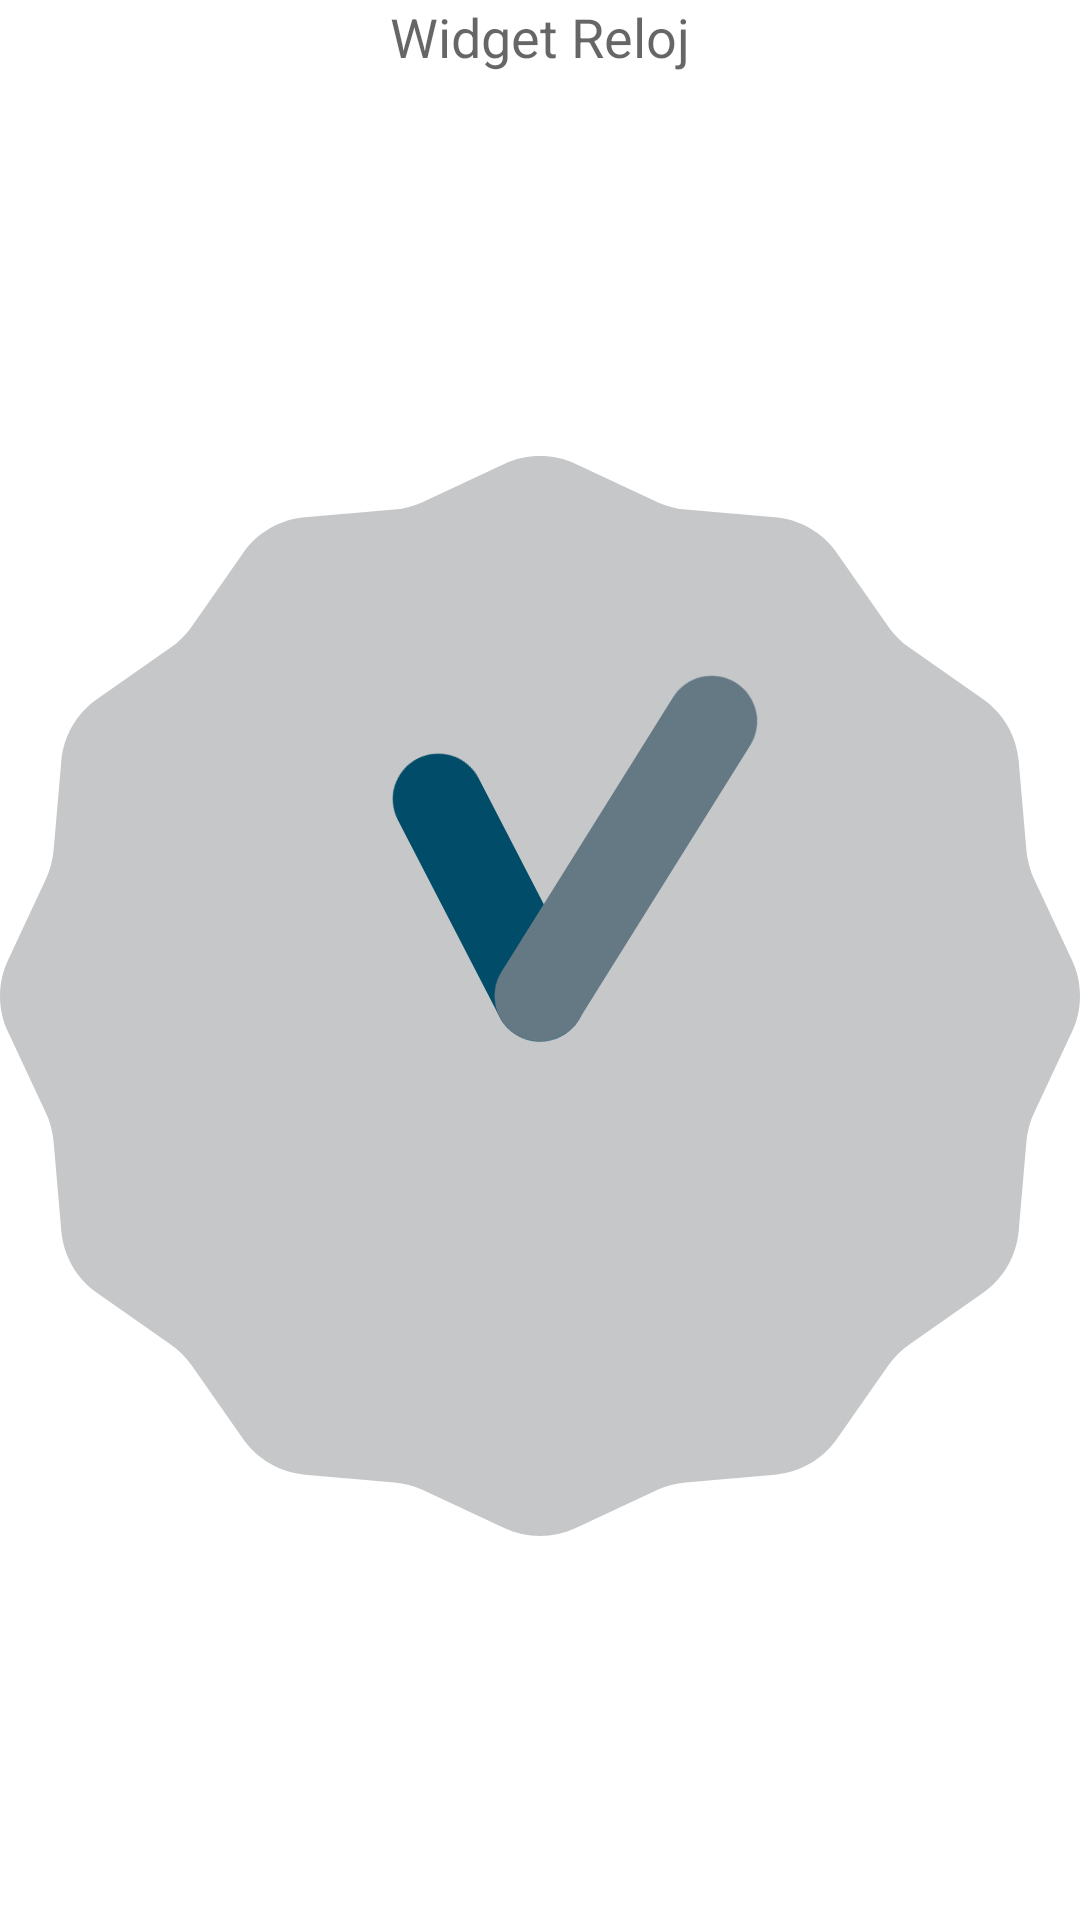

Produce the Android XML layout that renders to this screen, including the resource entries it uses.
<!-- AndroidManifest.xml: application theme Theme.WidgetEscritorio -->
<!-- res/layout/widget.xml -->
<?xml version="1.0" encoding="utf-8"?>
<LinearLayout
    xmlns:android="http://schemas.android.com/apk/res/android"
    android:orientation="vertical"
    android:layout_width="match_parent"
    android:layout_height="match_parent">

    <TextView
        android:id="@+id/textView1"
        android:layout_width="wrap_content"
        android:layout_height="wrap_content"
        android:layout_gravity="center_horizontal"
        android:text="Widget Reloj"
        android:textAppearance="@style/TextAppearance.AppCompat.Medium" />

    <AnalogClock
        android:layout_width="match_parent"
        android:layout_height="match_parent"
        android:id="@+id/analclock"/>

</LinearLayout>
<!-- resources referenced by this layout -->
<resources>
  <style name="Theme.WidgetEscritorio" parent="Theme.MaterialComponents.DayNight.DarkActionBar">
          
          <item name="colorPrimary">@color/purple_500</item>
          <item name="colorPrimaryVariant">@color/purple_700</item>
          <item name="colorOnPrimary">@color/white</item>
          
          <item name="colorSecondary">@color/teal_200</item>
          <item name="colorSecondaryVariant">@color/teal_700</item>
          <item name="colorOnSecondary">@color/black</item>
          
          <item name="android:statusBarColor" tools:targetApi="l">?attr/colorPrimaryVariant</item>
          
      </style>
  <!-- not gathered from this repository: default colours our renderer supplied (Android Studio template values) -->
  <color name="purple_500">#FF6200EE</color>
  <color name="purple_700">#FF3700B3</color>
  <color name="teal_200">#FF03DAC5</color>
  <color name="teal_700">#FF018786</color>
  <color name="black">#FF000000</color>
  <color name="white">#FFFFFFFF</color>
</resources>
